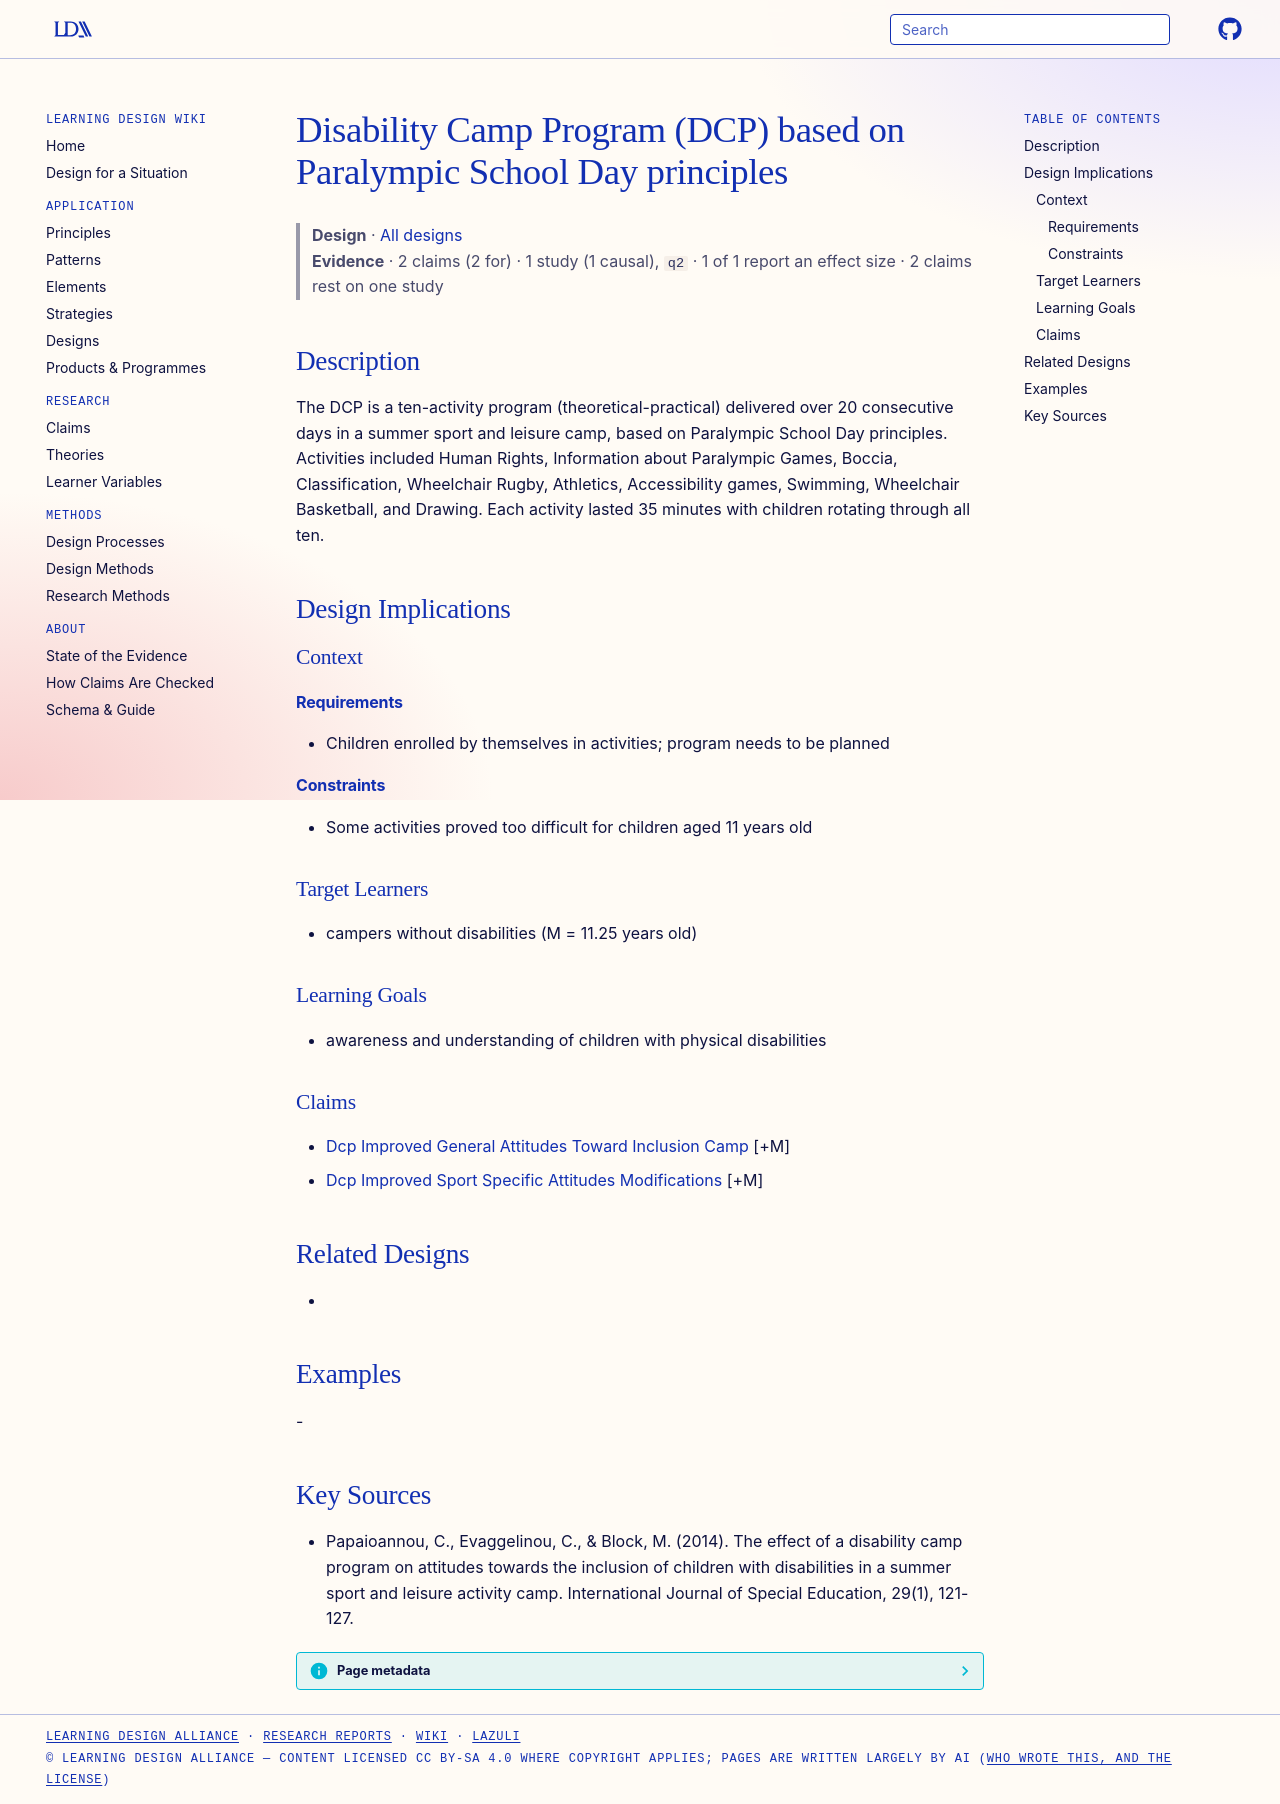

repository: Learning-Design-Alliance/learning-wiki · page: designs/disability-camp-program-dcp-element/index.html · generator: mkdocs

---
type: design
id: disability-camp-program-dcp-element
title: Disability Camp Program (DCP) based on Paralympic School Day principles
description: The DCP is a ten-activity program (theoretical-practical) delivered over 20 consecutive days in a summer sport and leisure camp, based on Paralympic School Day principles.
status: review
generated:
  by: "process:settle-candidates"
  at: 2026-11-02
sources:
  - id: papaioannou-2014
    title: "Papaioannou, C., Evaggelinou, C., & Block, M. (2014). The effect of a disability camp program on attitudes towards the inclusion of children with disabilities in a summer sport and leisure activity camp. International Journal of Special Education, 29(1), 121-127."
    author: "Papaioannou, C., Evaggelinou, C., & Block, M"
---

# Disability Camp Program (DCP) based on Paralympic School Day principles

> **Design** · [All designs](index.md)
> **Evidence** · 2 claims (2 for) · 1 study (1 causal), `q2` · 1 of 1 report an effect size · 2 claims rest on one study

## Description
The DCP is a ten-activity program (theoretical-practical) delivered over 20 consecutive days in a summer sport and leisure camp, based on Paralympic School Day principles. Activities included Human Rights, Information about Paralympic Games, Boccia, Classification, Wheelchair Rugby, Athletics, Accessibility games, Swimming, Wheelchair Basketball, and Drawing. Each activity lasted 35 minutes with children rotating through all ten.

## Design Implications

### Context
#### Requirements
- Children enrolled by themselves in activities; program needs to be planned
#### Constraints
- Some activities proved too difficult for children aged 11 years old

### Target Learners
- campers without disabilities (M = 11.25 years old)

### Learning Goals
- awareness and understanding of children with physical disabilities

### Claims
- [Dcp Improved General Attitudes Toward Inclusion Camp](../claims/dcp-improved-general-attitudes-toward-inclusion-camp.md) [+M]
- [Dcp Improved Sport Specific Attitudes Modifications](../claims/dcp-improved-sport-specific-attitudes-modifications.md) [+M]

## Related Designs
- 

## Examples
-

## Key Sources
- Papaioannou, C., Evaggelinou, C., & Block, M. (2014). The effect of a disability camp program on attitudes towards the inclusion of children with disabilities in a summer sport and leisure activity camp. International Journal of Special Education, 29(1), 121-127.
